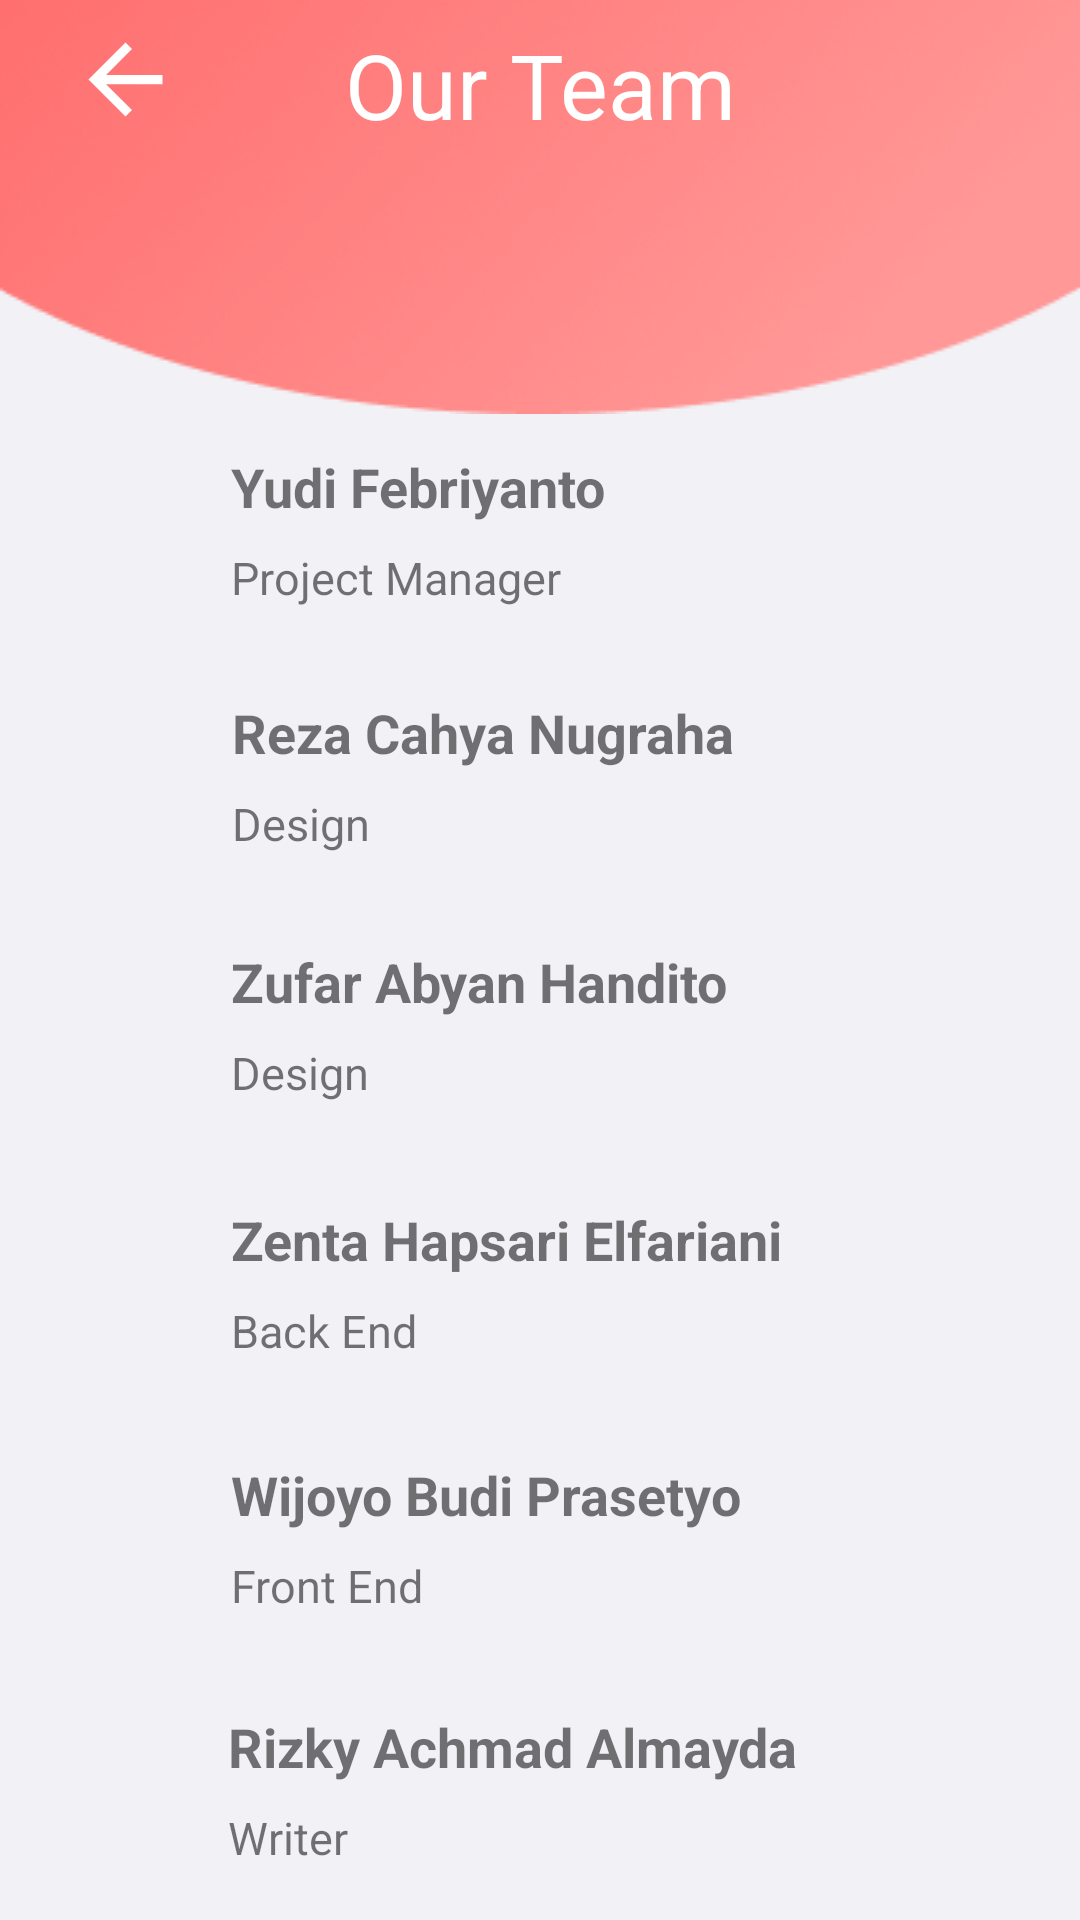

This screen was rendered from an Android layout file. Write that file and the resources it references.
<!-- AndroidManifest.xml: application theme Theme.COVIDNews -->
<!-- res/layout/activity_our_team.xml -->
<?xml version="1.0" encoding="utf-8"?>
<androidx.constraintlayout.widget.ConstraintLayout
    xmlns:android="http://schemas.android.com/apk/res/android"
    xmlns:app="http://schemas.android.com/apk/res-auto"
    xmlns:tools="http://schemas.android.com/tools"
    android:layout_width="match_parent"
    android:layout_height="match_parent"
    tools:context=".OurTeam"
    android:background="#F1F1F6">

    <LinearLayout
        android:id="@+id/linearLayout2"
        android:layout_width="match_parent"
        android:layout_height="wrap_content"
        app:layout_constraintEnd_toEndOf="parent"
        app:layout_constraintStart_toStartOf="parent"
        tools:ignore="MissingConstraints">

        <ImageView
            android:layout_width="match_parent"
            android:layout_height="wrap_content"
            android:adjustViewBounds="true"
            android:cropToPadding="true"
            android:src="@drawable/elipsedesain" />
    </LinearLayout>

    <TextView
        android:id="@+id/textView7"
        android:layout_width="wrap_content"
        android:layout_height="wrap_content"
        android:layout_marginTop="8dp"
        android:gravity="center"
        android:text="Our Team"
        android:textColor="@color/white"
        android:textSize="30sp"
        app:layout_constraintEnd_toEndOf="parent"
        app:layout_constraintStart_toStartOf="parent"
        app:layout_constraintTop_toTopOf="parent" />

    <ImageView
        android:id="@+id/imageView3"
        android:layout_width="45dp"
        android:layout_height="37dp"
        android:layout_marginStart="16dp"
        android:layout_marginLeft="16dp"
        android:layout_marginTop="8dp"
        app:layout_constraintEnd_toStartOf="@+id/textView7"
        app:layout_constraintHorizontal_bias="0.06"
        app:layout_constraintStart_toStartOf="parent"
        app:layout_constraintTop_toTopOf="parent"
        app:srcCompat="@drawable/abc_vector_test"
        android:onClick="clikback2"/>


    <RelativeLayout
        android:id="@+id/relativeLayout2"
        android:layout_width="411dp"
        android:layout_height="72dp"
        android:layout_marginTop="4dp"
        android:background="@drawable/form"
        app:layout_constraintEnd_toEndOf="parent"
        app:layout_constraintStart_toStartOf="parent"
        app:layout_constraintTop_toBottomOf="@+id/linearLayout2"
        tools:ignore="MissingConstraints">


        <ImageView
            android:id="@+id/team1"
            android:layout_width="86dp"
            android:layout_height="match_parent"
            android:src="@drawable/adminperson" />


        <TextView
            android:id="@+id/TY"
            android:layout_width="wrap_content"
            android:layout_height="wrap_content"
            android:layout_toRightOf="@id/team1"
            android:paddingLeft="16dp"
            android:paddingTop="8dp"
            android:text="Yudi Febriyanto"
            android:textSize="18sp"
            android:textStyle="bold"/>

        <TextView
            android:layout_width="wrap_content"
            android:layout_height="wrap_content"
            android:layout_below="@+id/TY"
            android:layout_toRightOf="@id/team1"
            android:paddingLeft="16dp"
            android:paddingTop="8dp"
            android:text="Project Manager"
            android:textSize="15sp" />

    </RelativeLayout>

    <RelativeLayout
        android:id="@+id/relativeLayout3"
        android:layout_width="410dp"
        android:layout_height="73dp"
        android:layout_marginTop="10dp"
        android:background="@drawable/form"
        app:layout_constraintEnd_toEndOf="parent"
        app:layout_constraintStart_toStartOf="parent"
        app:layout_constraintTop_toBottomOf="@+id/relativeLayout2"
        tools:ignore="MissingConstraints">

        <ImageView
            android:id="@+id/team2"
            android:layout_width="86dp"
            android:layout_height="match_parent"
            android:src="@drawable/adminperson" />

        <TextView
            android:id="@+id/TR"
            android:layout_width="wrap_content"
            android:layout_height="wrap_content"
            android:layout_toRightOf="@id/team2"
            android:paddingLeft="16dp"
            android:paddingTop="8dp"
            android:text="Reza Cahya Nugraha"
            android:textSize="18sp"
            android:textStyle="bold"/>

        <TextView
            android:layout_width="wrap_content"
            android:layout_height="wrap_content"
            android:layout_below="@id/TR"
            android:layout_toRightOf="@id/team2"
            android:paddingLeft="16dp"
            android:paddingTop="8dp"
            android:text="Design"
            android:textSize="15sp" />

    </RelativeLayout>

    <RelativeLayout
        android:id="@+id/relativeLayout4"
        android:layout_width="411dp"
        android:layout_height="76dp"
        android:layout_marginTop="10dp"
        android:background="@drawable/form"
        app:layout_constraintEnd_toEndOf="parent"
        app:layout_constraintStart_toStartOf="parent"
        app:layout_constraintTop_toBottomOf="@+id/relativeLayout3"
        tools:ignore="MissingConstraints">

        <ImageView
            android:id="@+id/team3"
            android:layout_width="86dp"
            android:layout_height="match_parent"
            android:src="@drawable/adminperson" />

        <TextView
            android:id="@+id/TZU"
            android:layout_width="wrap_content"
            android:layout_height="wrap_content"
            android:layout_toRightOf="@id/team3"
            android:paddingLeft="16dp"
            android:paddingTop="8dp"
            android:text="Zufar Abyan Handito"
            android:textSize="18sp"
            android:textStyle="bold"/>

        <TextView
            android:layout_width="wrap_content"
            android:layout_height="wrap_content"
            android:layout_below="@id/TZU"
            android:layout_toRightOf="@id/team3"
            android:paddingLeft="16dp"
            android:paddingTop="8dp"
            android:text="Design"
            android:textSize="15sp" />

    </RelativeLayout>


    <RelativeLayout
        android:id="@+id/relativeLayout5"
        android:layout_width="411dp"
        android:layout_height="75dp"
        android:layout_marginTop="10dp"
        android:background="@drawable/form"
        app:layout_constraintEnd_toEndOf="parent"
        app:layout_constraintStart_toStartOf="parent"
        app:layout_constraintTop_toBottomOf="@+id/relativeLayout4"
        tools:ignore="MissingConstraints">

        <ImageView
            android:id="@+id/team4"
            android:layout_width="86dp"
            android:layout_height="match_parent"
            android:src="@drawable/adminperson" />

        <TextView
            android:id="@+id/TVzenta"
            android:layout_width="wrap_content"
            android:layout_height="wrap_content"
            android:layout_toRightOf="@id/team4"
            android:paddingLeft="16dp"
            android:paddingTop="8dp"
            android:textSize="18sp"
            android:textStyle="bold"
            android:text="Zenta Hapsari Elfariani" />

        <TextView
            android:layout_width="wrap_content"
            android:layout_height="wrap_content"
            android:layout_below="@id/TVzenta"
            android:layout_toRightOf="@id/team4"
            android:paddingLeft="16dp"
            android:paddingTop="8dp"
            android:text="Back End"
            android:textSize="15sp" />

    </RelativeLayout>

    <RelativeLayout
        android:id="@+id/relativeLayout6"
        android:layout_width="411dp"
        android:layout_height="74dp"
        android:layout_marginTop="10dp"
        android:background="@drawable/form"
        app:layout_constraintEnd_toEndOf="parent"
        app:layout_constraintStart_toStartOf="parent"
        app:layout_constraintTop_toBottomOf="@+id/relativeLayout5"
        tools:ignore="MissingConstraints">

        <ImageView
            android:id="@+id/team5"
            android:layout_width="86dp"
            android:layout_height="match_parent"
            android:src="@drawable/adminperson" />

        <TextView
            android:id="@+id/TVjoy"
            android:layout_width="wrap_content"
            android:layout_height="wrap_content"
            android:layout_toRightOf="@id/team5"
            android:paddingLeft="16dp"
            android:paddingTop="8dp"
            android:textSize="18sp"
            android:textStyle="bold"
            android:text="Wijoyo Budi Prasetyo" />

        <TextView
            android:layout_width="wrap_content"
            android:layout_height="wrap_content"
            android:layout_below="@id/TVjoy"
            android:layout_toRightOf="@id/team5"
            android:paddingLeft="16dp"
            android:paddingTop="8dp"
            android:text="Front End"
            android:textSize="15sp" />

    </RelativeLayout>

    <RelativeLayout
        android:layout_width="413dp"
        android:layout_height="71dp"
        android:layout_marginTop="10dp"
        android:background="@drawable/form"
        app:layout_constraintEnd_toEndOf="parent"
        app:layout_constraintStart_toStartOf="parent"
        app:layout_constraintTop_toBottomOf="@+id/relativeLayout6"
        tools:ignore="MissingConstraints">

        <ImageView
            android:id="@+id/team6"
            android:layout_width="86dp"
            android:layout_height="match_parent"
            android:src="@drawable/adminperson" />

        <TextView
            android:id="@+id/TVrizky"
            android:layout_width="wrap_content"
            android:layout_height="wrap_content"
            android:layout_toRightOf="@id/team6"
            android:paddingLeft="16dp"
            android:paddingTop="8dp"
            android:textSize="18sp"
            android:textStyle="bold"
            android:text="Rizky Achmad Almayda" />

        <TextView
            android:layout_width="wrap_content"
            android:layout_height="wrap_content"
            android:layout_below="@id/TVrizky"
            android:layout_toRightOf="@id/team6"
            android:paddingLeft="16dp"
            android:paddingTop="8dp"
            android:text="Writer"
            android:textSize="15sp" />

    </RelativeLayout>
</androidx.constraintlayout.widget.ConstraintLayout>
<!-- resources referenced by this layout -->
<resources>
  <!-- drawable elipsedesain: png bitmap (drawable-v24, 34320 bytes) -->
  <style name="Theme.COVIDNews" parent="Theme.MaterialComponents.DayNight.NoActionBar">
          
          <item name="colorPrimary">@color/purple_500</item>
          <item name="colorPrimaryVariant">@color/purple_700</item>
          <item name="colorOnPrimary">@color/white</item>
          
          <item name="colorSecondary">@color/teal_200</item>
          <item name="colorSecondaryVariant">@color/teal_700</item>
          <item name="colorOnSecondary">@color/black</item>
          
          <item name="android:statusBarColor" tools:targetApi="l">?attr/colorPrimaryVariant</item>
          
      </style>
  <!-- not gathered from this repository: default colours our renderer supplied (Android Studio template values) -->
  <color name="purple_500">#FF6200EE</color>
  <color name="purple_700">#FF3700B3</color>
  <color name="teal_200">#FF03DAC5</color>
  <color name="teal_700">#FF018786</color>
  <color name="black">#FF000000</color>
  <color name="white">#FFFFFFFF</color>
</resources>
